Run: headless pygame with SDL's dummy video driver; simulated clock (each Clock.tick advances the game by its frame time, no real sleeping); random seed 0; keys injected as events and as key.get_pressed() state; no mouse input.
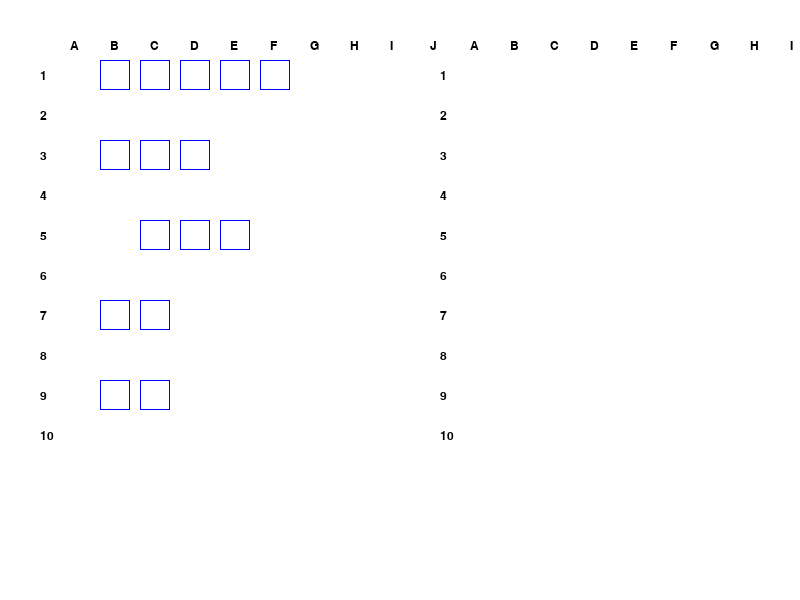
Frame 1 of 4 · flips 1–60 · no input
Frame 2 of 4 · flips 61–180 · tapped SPACE, RETURN · held RIGHT (→), D · screen unchanged from frame 1, image omitted
Frame 3 of 4 · flips 181–300 · held DOWN (↓), S · screen unchanged from frame 2, image omitted
Frame 4 of 4 · flips 301–420 · held LEFT (←), A, UP (↑), W · screen unchanged from frame 3, image omitted

The pygame program that drew these frames:

import pygame
import sys

# Initialisation de Pygame
pygame.init()

# Constantes de la fenêtre
LARGEUR_ECRAN = 800
HAUTEUR_ECRAN = 600
TAILLE_GRILLE = 10
TAILLE_CELLULE = 30  # Ajusté pour rendre les cellules plus petites
MARGE = 10  # Ajusté pour rendre les marges plus petites

# Couleurs
BLANC = (255, 255, 255)
NOIR = (0, 0, 0)
BLEU = (0, 0, 255)
ROUGE = (255, 0, 0)

# Classe pour représenter la grille
class Grille:
    def __init__(self, decalage_x, decalage_y):
        self.grille = [[0 for _ in range(TAILLE_GRILLE)] for _ in range(TAILLE_GRILLE)]
        self.decalage_x = decalage_x
        self.decalage_y = decalage_y

    def dessiner(self, screen):
        font = pygame.font.SysFont(None, 18)
        for ligne in range(TAILLE_GRILLE):
            for colonne in range(TAILLE_GRILLE):
                couleur = BLANC if self.grille[ligne][colonne] == 0 else BLEU
                pygame.draw.rect(screen,
                                 couleur,
                                 [(MARGE + TAILLE_CELLULE) * colonne + MARGE + self.decalage_x,
                                  (MARGE + TAILLE_CELLULE) * ligne + MARGE + self.decalage_y,
                                  TAILLE_CELLULE,
                                  TAILLE_CELLULE], 1)
        
        # Dessiner les étiquettes
        for i in range(TAILLE_GRILLE):
            etiquette = font.render(str(i+1), True, NOIR)
            screen.blit(etiquette, (self.decalage_x - MARGE, (MARGE + TAILLE_CELLULE) * i + MARGE + self.decalage_y + TAILLE_CELLULE//3))
            etiquette = font.render(chr(65+i), True, NOIR)
            screen.blit(etiquette, ((MARGE + TAILLE_CELLULE) * i + MARGE + self.decalage_x + TAILLE_CELLULE//3, self.decalage_y - MARGE))

    def placer_bateau(self, ligne_depart, colonne_depart, taille, orientation):
        if orientation == 'H':
            for i in range(taille):
                self.grille[ligne_depart][colonne_depart + i] = 1
        elif orientation == 'V':
            for i in range(taille):
                self.grille[ligne_depart + i][colonne_depart] = 1

# Classe principale du jeu
class JeuBatailleNavale:
    def __init__(self):
        self.ecran = pygame.display.set_mode((LARGEUR_ECRAN, HAUTEUR_ECRAN))
        pygame.display.set_caption("Bataille Navale")
        self.horloge = pygame.time.Clock()
        self.grille1 = Grille(50, 50)
        self.grille2 = Grille(450, 50)  # Ajusté pour être à droite de la première grille

    def executer_jeu(self):
        en_cours = True
        while en_cours:
            for event in pygame.event.get():
                if event.type == pygame.QUIT:
                    en_cours = False
            
            self.ecran.fill(BLANC)
            self.grille1.dessiner(self.ecran)
            self.grille2.dessiner(self.ecran)
            pygame.display.flip()
            self.horloge.tick(60)
        
        pygame.quit()
        sys.exit()

# Placer des bateaux de manière fixe pour le test
def configurer_jeu():
    jeu = JeuBatailleNavale()
    jeu.grille1.placer_bateau(0, 1, 5, 'H')  # Exemple de placement de bateaux
    jeu.grille1.placer_bateau(2, 1, 3, 'H')
    jeu.grille1.placer_bateau(4, 2, 3, 'H')
    jeu.grille1.placer_bateau(6, 1, 2, 'H')
    jeu.grille1.placer_bateau(8, 1, 2, 'H')

    jeu.executer_jeu()

if __name__ == "__main__":
    configurer_jeu()
